Run: headless pygame with SDL's dummy video driver; simulated clock (each Clock.tick advances the game by its frame time, no real sleeping); random seed 0; keys injected as events and as key.get_pressed() state; mouse plan: one left click at the window centre at the start of phase 2, then a move to the lower-right quarter at the start of phase 3; restart key SPACE tapped at the start of phases 3 and 4.
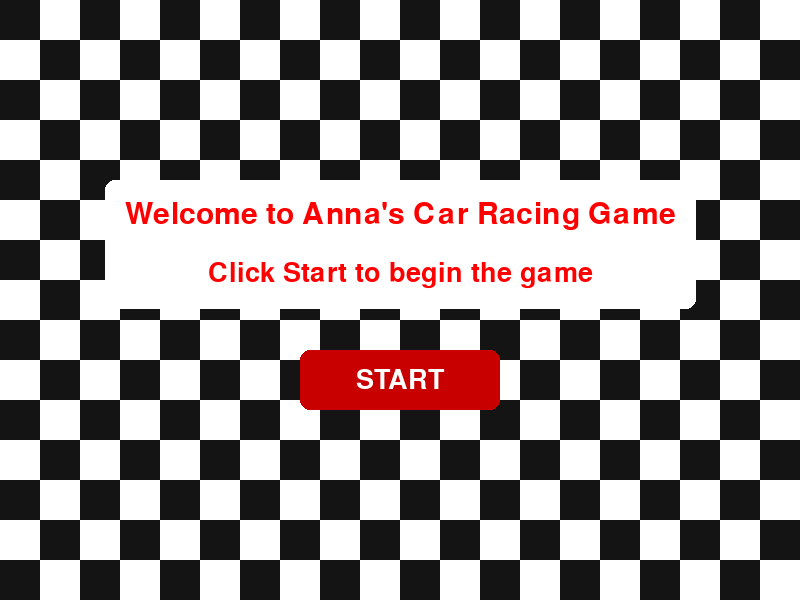
Frame 1 of 4 · flips 1–60 · no input
Frame 2 of 4 · flips 61–180 · clicked the window centre · tapped SPACE, RETURN · held RIGHT (→), D · screen unchanged from frame 1, image omitted
Frame 3 of 4 · flips 181–300 · moved the mouse to the lower-right quarter · tapped SPACE · held DOWN (↓), S · screen unchanged from frame 2, image omitted
Frame 4 of 4 · flips 301–420 · tapped SPACE · held LEFT (←), A, UP (↑), W · screen unchanged from frame 3, image omitted

The pygame program that drew these frames:

import pygame
import sys
import random
import math

pygame.init()

WIDTH, HEIGHT = 800, 600
screen = pygame.display.set_mode((WIDTH, HEIGHT))
pygame.display.set_caption("Arcade Racing Game")
clock = pygame.time.Clock()

# Game state
game_state = "menu"

level = 1

# Colors
GREEN = (34,177,76)
DARK_GREEN = (20,120,20)
GRAY = (120,120,120)
WHITE = (255,255,255)
BLUE = (0,100,255)
BLACK = (20,20,20)
BROWN = (120,80,20)
RAIN = (150,150,255)
RED = (255,0,0)

road_x = 200
road_width = 400

font = pygame.font.SysFont(None,40)
big_font = pygame.font.SysFont(None,70)

# Start button
start_button = pygame.Rect(WIDTH//2 - 100, HEIGHT//2 + 50, 200, 60)

obstacle_width = 40
obstacle_height = 40

# --- MENU / CHECKERED BACKGROUND ---
def draw_checkered_background(surface, square_size=40):
    cols = WIDTH // square_size + 1
    rows = HEIGHT // square_size + 1
    for y in range(rows):
        for x in range(cols):
            rect = pygame.Rect(x * square_size, y * square_size, square_size, square_size)
            if (x + y) % 2 == 0:
                pygame.draw.rect(surface, BLACK, rect)
            else:
                pygame.draw.rect(surface, WHITE, rect)

def draw_menu():
    draw_checkered_background(screen)
    smaller_big_font = pygame.font.SysFont(None, 45)
    banner_padding = 20
    title_text = "Welcome to Anna's Car Racing Game"
    title = smaller_big_font.render(title_text, True, RED)
    title_x = WIDTH//2 - title.get_width()//2
    title_y = HEIGHT//2 - 100
    subtitle_text = "Click Start to begin the game"
    subtitle = font.render(subtitle_text, True, RED)
    subtitle_x = WIDTH//2 - subtitle.get_width()//2
    subtitle_y = HEIGHT//2 - 40
    banner_top = title_y - banner_padding
    banner_bottom = subtitle_y + subtitle.get_height() + banner_padding
    banner_left = min(title_x, subtitle_x) - banner_padding
    banner_right = max(title_x + title.get_width(), subtitle_x + subtitle.get_width()) + banner_padding
    pygame.draw.rect(screen, WHITE, (banner_left, banner_top, banner_right - banner_left, banner_bottom - banner_top), border_radius=10)
    screen.blit(title, (title_x, title_y))
    screen.blit(subtitle, (subtitle_x, subtitle_y))
    pygame.draw.rect(screen, (200, 0, 0), start_button, border_radius=10)
    button_text = font.render("START", True, WHITE)
    screen.blit(button_text,
        (start_button.x + start_button.width//2 - button_text.get_width()//2,
         start_button.y + start_button.height//2 - button_text.get_height()//2))

# --- GAME FUNCTIONS ---
def create_explosion(surface,x,y,max_radius=50,delay=15):
    colors=[(255,100,0),(255,150,0),(255,200,0)]
    for radius in range(0,max_radius,3):
        for color in colors:
            pygame.draw.circle(surface,color,(int(x),int(y)),radius)
        pygame.display.update()
        pygame.time.delay(delay)

def draw_car(color):
    car_surface = pygame.Surface((40,70), pygame.SRCALPHA)
    pygame.draw.rect(car_surface,color,(5,10,30,50),border_radius=8)
    pygame.draw.rect(car_surface,(200,220,255),(10,15,20,15),border_radius=4)
    pygame.draw.rect(car_surface,(200,220,255),(10,40,20,15),border_radius=4)
    pygame.draw.rect(car_surface,BLACK,(0,15,5,15))
    pygame.draw.rect(car_surface,BLACK,(35,15,5,15))
    pygame.draw.rect(car_surface,BLACK,(0,40,5,15))
    pygame.draw.rect(car_surface,BLACK,(35,40,5,15))
    return car_surface

def draw_tree(surface,x,y):
    if level == 1:
        pygame.draw.rect(surface,(139,69,19),(x-5,y,10,20))
        pygame.draw.circle(surface,(0,155,0),(x,y),15)
    else:
        pygame.draw.rect(surface,(120,70,30),(x-6,y,12,25))
        pygame.draw.circle(surface,(0,200,0),(x,y),18)
        pygame.draw.circle(surface,(0,170,0),(x-10,y+5),15)
        pygame.draw.circle(surface,(0,170,0),(x+10,y+5),15)

def reset_game(new_level=1):
    global player_x,player_y,player_speed,player_angle,player_progress
    global obstacles,snakes,rain
    global trees,game_over,winner
    global race_started,countdown_start_ticks,countdown_time
    global level

    level = new_level
    player_x = WIDTH//2
    player_y = 450
    player_speed = 0
    player_angle = 180
    player_progress = 0

    obstacles = []
    snakes = []

    rain = []
    for i in range(120):
        rain.append([random.randint(0,WIDTH),random.randint(0,HEIGHT)])

    game_over=False
    winner=""
    race_started=False
    countdown_start_ticks=pygame.time.get_ticks()
    countdown_time=3

    trees=[]
    for i in range(50):
        side=random.choice(["left","right"])
        x=random.randint(50,road_x-30) if side=="left" else random.randint(road_x+road_width+30,WIDTH-50)
        y=random.randint(-6000,HEIGHT)
        trees.append([x,y])

player_acceleration = 0.25
player_max_speed = 9
player_friction = 0.05
turn_speed = 3
grip = 0.92
race_distance = 6000
reset_game()

running=True

while running:
    clock.tick(60)
    for event in pygame.event.get():
        if event.type == pygame.QUIT:
            running=False
        if game_state == "menu":
            if event.type == pygame.MOUSEBUTTONDOWN:
                if start_button.collidepoint(event.pos):
                    reset_game(1)
                    game_state = "game"

    if game_state == "menu":
        draw_menu()
        pygame.display.update()
        continue

    if level == 1:
        screen.fill(DARK_GREEN)
        grass = GREEN
    else:
        screen.fill((10,80,10))
        grass = (0,120,0)

    pygame.draw.rect(screen,grass,(0,0,road_x,HEIGHT))
    pygame.draw.rect(screen,grass,(road_x+road_width,0,WIDTH-road_x-road_width,HEIGHT))
    pygame.draw.rect(screen,GRAY,(road_x,0,road_width,HEIGHT))
    keys = pygame.key.get_pressed()

    if level == 2:
        for drop in rain:
            pygame.draw.line(screen,RAIN,(drop[0],drop[1]),(drop[0],drop[1]+8),1)
            drop[1]+=10
            if drop[1] > HEIGHT:
                drop[1]=0
                drop[0]=random.randint(0,WIDTH)

    if not race_started:
        elapsed=(pygame.time.get_ticks()-countdown_start_ticks)/1000
        seconds_left=countdown_time-int(elapsed)
        if seconds_left>0:
            text="READY" if seconds_left==3 else "SET" if seconds_left==2 else "GO!"
            countdown_text=big_font.render(text,True,(200,0,0))
            screen.blit(countdown_text,(WIDTH//2-80,HEIGHT//2))
        else:
            race_started=True
    else:
        if not game_over:
            if keys[pygame.K_UP]:
                player_speed += player_acceleration
            if keys[pygame.K_DOWN]:
                player_speed -= player_acceleration

            player_speed=max(-player_max_speed/2,min(player_speed,player_max_speed))

            if player_speed!=0:
                if keys[pygame.K_LEFT]:
                    player_angle+=turn_speed
                if keys[pygame.K_RIGHT]:
                    player_angle-=turn_speed

            player_speed *= (1-player_friction)
            player_x += player_speed * math.sin(math.radians(player_angle)) * grip
            player_x=max(road_x,min(player_x,road_x+road_width))
            player_progress+=player_speed

            if level == 1 and random.randint(1,60)==1:
                obstacles.append([random.randint(road_x,road_x+road_width-40),-50])
            for o in obstacles:
                o[1]+=5

            player_rect=pygame.Rect(player_x-20,player_y-35,40,70)

            for o in obstacles:
                if player_rect.colliderect(pygame.Rect(o[0],o[1],40,40)):
                    create_explosion(screen,player_x,player_y)
                    game_over=True
                    winner="YOU CRASHED!"

            if level == 2 and random.randint(1,160)==1:
                snakes.append([random.randint(road_x, road_x+road_width), -50, 50])

            for s in snakes:
                x, y, length = s
                for i in range(0, length, 5):
                    pygame.draw.circle(screen, (0,100,0),
                        (x + int(5*math.sin(i/5)), y+i), 3)
                s[1] += 3

            for s in snakes:
                if player_rect.colliderect(pygame.Rect(s[0],s[1],5,s[2])):
                    create_explosion(screen,player_x,player_y)
                    game_over=True
                    winner="YOU HIT A SNAKE!"

            if player_progress >= race_distance:
                if level == 1:
                    reset_game(2)
                else:
                    game_over=True
                    winner="YOU WON THE GAME!"

    for tree in trees:
        draw_tree(screen,tree[0],tree[1])

    for i in range(0, HEIGHT, 40):
        pygame.draw.line(screen,WHITE,
            (WIDTH//2, i + int(player_progress) % 40),
            (WIDTH//2, i + 20 + int(player_progress) % 40),5)

    rotated_player=pygame.transform.rotate(draw_car(BLUE),player_angle)
    screen.blit(rotated_player,
        rotated_player.get_rect(center=(player_x,player_y)).topleft)

    for o in obstacles:
        pygame.draw.rect(screen,BROWN,(o[0],o[1],40,40))

    distance_left=max(0,int(race_distance-player_progress))
    screen.blit(font.render(f"Distance Left: {distance_left}",True,BLACK),(20,20))
    screen.blit(font.render(f"Level: {level}",True,BLACK),(20,60))

    if game_over:
        win_text=big_font.render(winner,True,BLACK)
        screen.blit(win_text,(WIDTH//2-200,HEIGHT//2))
        restart_text=font.render("Press SPACE to restart",True,BLACK)
        screen.blit(restart_text,(WIDTH//2-150,HEIGHT//2+80))
        if keys[pygame.K_SPACE]:
            reset_game(1)

    pygame.display.update()

pygame.quit()
sys.exit()
